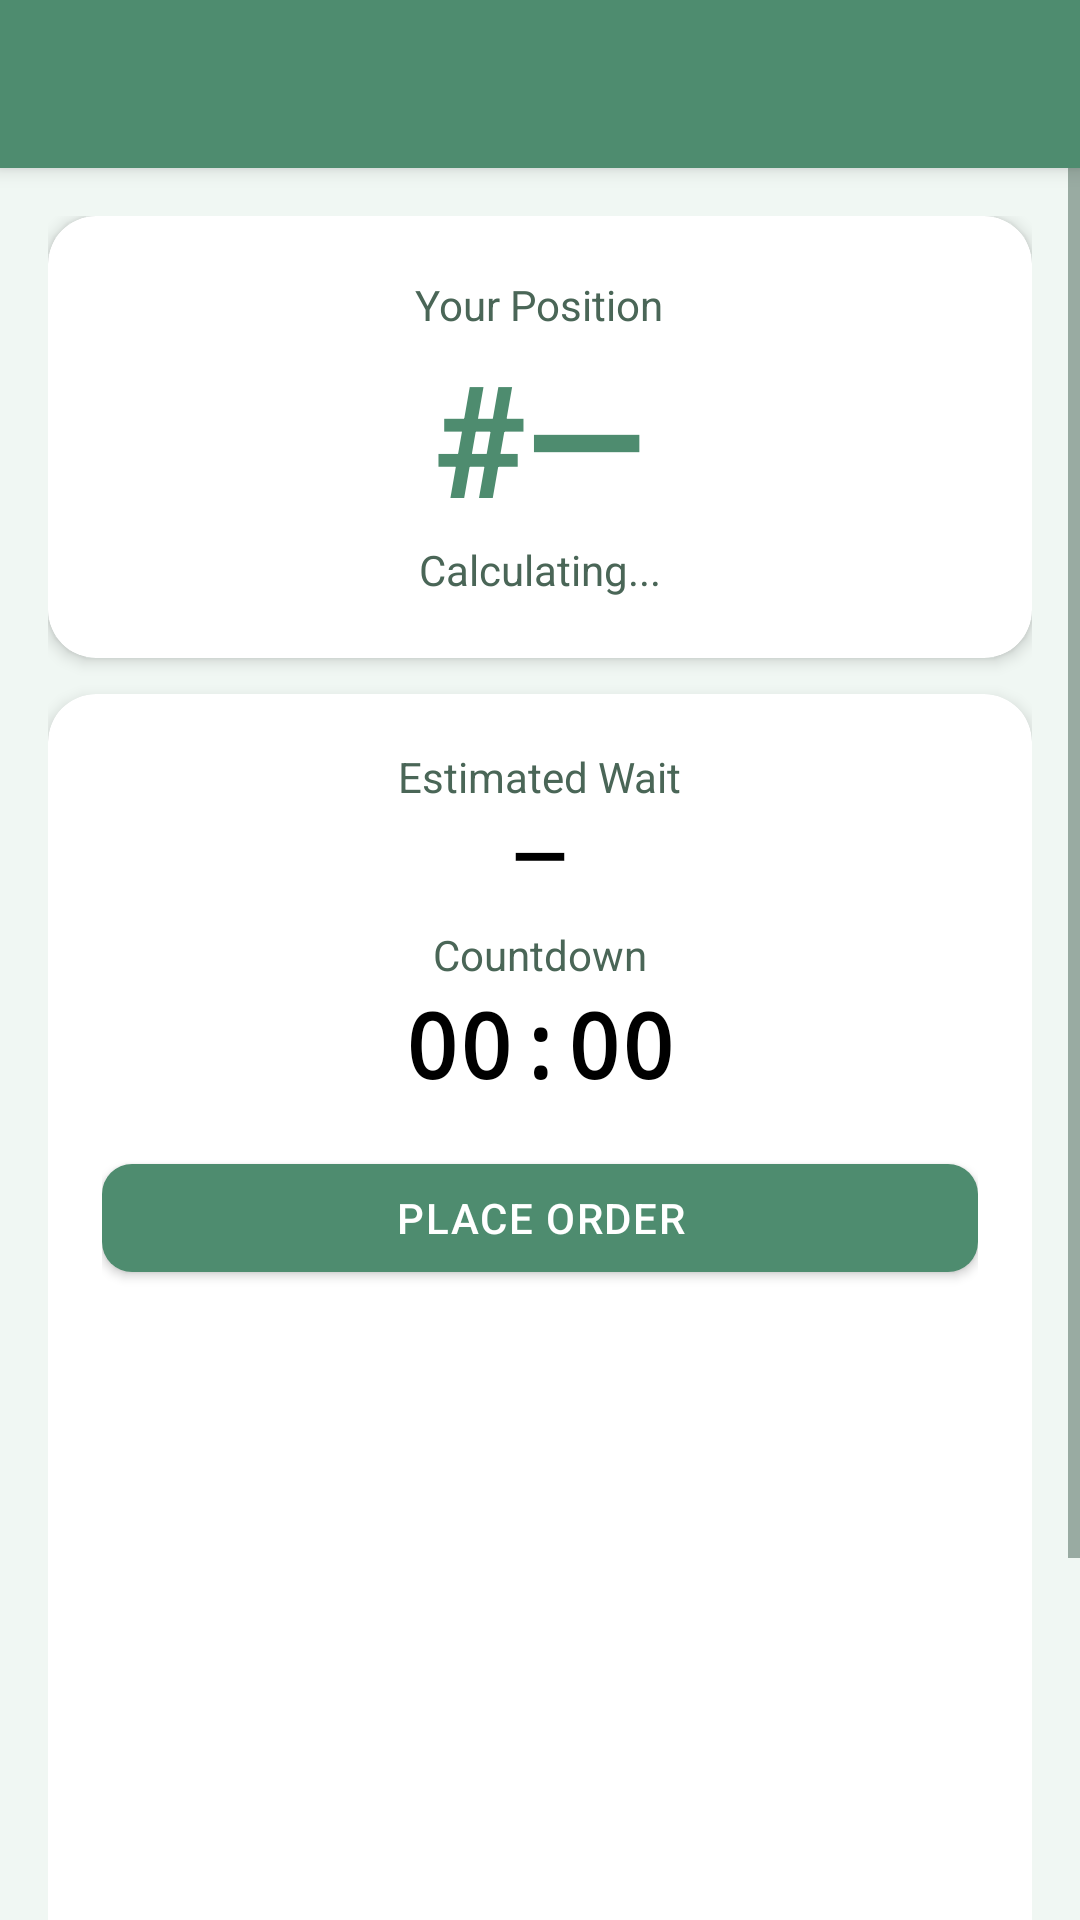

Layout XML and referenced resources for this Android screen:
<!-- AndroidManifest.xml: application theme Theme.QueueLessPlus -->
<!-- res/layout/activity_user_status.xml -->
<?xml version="1.0" encoding="utf-8"?>
<androidx.coordinatorlayout.widget.CoordinatorLayout
    xmlns:android="http://schemas.android.com/apk/res/android"
    xmlns:app="http://schemas.android.com/apk/res-auto"
    android:layout_width="match_parent"
    android:layout_height="match_parent"
    android:background="@color/colorBackground">

    
    <com.google.android.material.appbar.AppBarLayout
        android:layout_width="match_parent"
        android:layout_height="wrap_content">

        <androidx.appcompat.widget.Toolbar
            android:id="@+id/toolbar"
            android:layout_width="match_parent"
            android:layout_height="?attr/actionBarSize"
            android:background="@color/colorPrimary"
            app:titleTextColor="@color/white"/>
    </com.google.android.material.appbar.AppBarLayout>

    
    <ScrollView
        android:layout_width="match_parent"
        android:layout_height="match_parent"
        app:layout_behavior="@string/appbar_scrolling_view_behavior">

        <LinearLayout
            android:layout_width="match_parent"
            android:layout_height="wrap_content"
            android:orientation="vertical"
            android:padding="16dp">

            
            <com.google.android.material.card.MaterialCardView
                android:id="@+id/tvNotifyBanner"
                android:layout_width="match_parent"
                android:layout_height="wrap_content"
                android:visibility="gone"
                android:layout_marginBottom="12dp"
                app:cardBackgroundColor="@color/colorSuccess"
                app:cardCornerRadius="12dp">

                <TextView
                    android:id="@+id/tvBannerText"
                    android:layout_width="match_parent"
                    android:layout_height="wrap_content"
                    android:padding="14dp"
                    android:text=" Almost your turn!"
                    android:textColor="@android:color/white"
                    android:gravity="center"
                    android:textStyle="bold"/>
            </com.google.android.material.card.MaterialCardView>

            
            <com.google.android.material.card.MaterialCardView
                android:layout_width="match_parent"
                android:layout_height="wrap_content"
                android:layout_marginBottom="12dp"
                app:cardCornerRadius="16dp"
                app:cardElevation="3dp">

                <LinearLayout
                    android:layout_width="match_parent"
                    android:layout_height="wrap_content"
                    android:orientation="vertical"
                    android:gravity="center"
                    android:padding="20dp">

                    <TextView
                        android:layout_width="wrap_content"
                        android:layout_height="wrap_content"
                        android:text="Your Position"
                        android:textColor="@color/colorTextSecondary"/>

                    <TextView
                        android:id="@+id/tvPosition"
                        android:layout_width="wrap_content"
                        android:layout_height="wrap_content"
                        android:text="#—"
                        android:textSize="52sp"
                        android:textStyle="bold"
                        android:textColor="@color/colorPrimary"/>

                    <TextView
                        android:id="@+id/tvUsersAhead"
                        android:layout_width="wrap_content"
                        android:layout_height="wrap_content"
                        android:text="Calculating..."
                        android:textColor="@color/colorTextSecondary"/>
                </LinearLayout>
            </com.google.android.material.card.MaterialCardView>

            
            <com.google.android.material.card.MaterialCardView
                android:layout_width="match_parent"
                android:layout_height="wrap_content"
                android:layout_marginBottom="12dp"
                app:cardCornerRadius="16dp"
                app:cardElevation="3dp">

                <LinearLayout
                    android:layout_width="match_parent"
                    android:layout_height="wrap_content"
                    android:orientation="vertical"
                    android:gravity="center"
                    android:padding="18dp">

                    
                    <TextView
                        android:layout_width="wrap_content"
                        android:layout_height="wrap_content"
                        android:text="Estimated Wait"
                        android:textColor="@color/colorTextSecondary"/>

                    <TextView
                        android:id="@+id/tvWaitTime"
                        android:layout_width="wrap_content"
                        android:layout_height="wrap_content"
                        android:text="—"
                        android:textSize="24sp"
                        android:textStyle="bold"
                        android:textColor="@android:color/black"/>

                    
                    <TextView
                        android:layout_width="wrap_content"
                        android:layout_height="wrap_content"
                        android:layout_marginTop="8dp"
                        android:text="Countdown"
                        android:textColor="@color/colorTextSecondary"/>

                    <TextView
                        android:id="@+id/tvCountdown"
                        android:layout_width="wrap_content"
                        android:layout_height="wrap_content"
                        android:text="00:00"
                        android:textSize="30sp"
                        android:textStyle="bold"
                        android:textColor="@android:color/black"
                        android:typeface="monospace"/>

                    
                    <com.google.android.material.button.MaterialButton
                        android:id="@+id/btnOrder"
                        android:layout_width="match_parent"
                        android:layout_height="wrap_content"
                        android:layout_marginTop="14dp"
                        android:text="Place Order"
                        app:cornerRadius="10dp"/>

                    <ImageView
                        android:id="@+id/ivQR"
                        android:layout_width="200dp"
                        android:layout_height="200dp"
                        android:layout_gravity="center"
                        android:layout_marginTop="16dp"/>
                    
                    <TextView
                        android:id="@+id/tvOrder"
                        android:layout_width="wrap_content"
                        android:layout_height="wrap_content"
                        android:layout_marginTop="6dp"
                        android:text="Order: Not placed"
                        android:textColor="@android:color/black"/>

                    <TextView
                        android:id="@+id/tvOrderStatus"
                        android:layout_width="wrap_content"
                        android:layout_height="wrap_content"
                        android:text="Status: waiting"
                        android:textColor="@android:color/black"/>

                </LinearLayout>
            </com.google.android.material.card.MaterialCardView>

            
            <com.google.android.material.button.MaterialButton
                android:id="@+id/btnLeaveQueue"
                style="@style/Widget.MaterialComponents.Button.OutlinedButton"
                android:layout_width="match_parent"
                android:layout_height="56dp"
                android:text="Leave Queue"
                android:textColor="@color/colorError"
                app:strokeColor="@color/colorError"
                app:cornerRadius="12dp"/>

        </LinearLayout>
    </ScrollView>

</androidx.coordinatorlayout.widget.CoordinatorLayout>
<!-- resources referenced by this layout -->
<resources>
  <color name="colorBackground">#F0F7F3</color>
  <color name="colorError">#C0392B</color>
  <color name="colorPrimary">#4E8C6F</color>
  <color name="colorSuccess">#3A7D5A</color>
  <color name="colorTextSecondary">#4A6657</color>
  <color name="white">#FFFFFF</color>
  <style name="Theme.QueueLessPlus" parent="Theme.MaterialComponents.DayNight.NoActionBar">
  
          
          <item name="colorPrimary">@color/colorPrimary</item>
          <item name="colorPrimaryVariant">@color/colorPrimaryDark</item>
          <item name="colorOnPrimary">@color/white</item>
  
          <item name="colorSecondary">@color/colorPrimary</item>
          <item name="colorOnSecondary">@color/white</item>
          <item name="colorSecondaryVariant">@color/colorPrimaryLight</item>
  
          
          <item name="android:colorBackground">@color/colorBackground</item>
          <item name="colorSurface">@color/colorSurface</item>
          <item name="colorSurfaceVariant">@color/colorBackground</item>
  
          
          <item name="android:textColor">@color/colorTextPrimary</item>
          <item name="android:textColorPrimary">@color/colorTextPrimary</item>
          <item name="android:textColorSecondary">@color/colorTextSecondary</item>
          <item name="android:textColorHint">@color/colorTextHint</item>
  
          
          <item name="colorOnSurface">@color/colorTextPrimary</item>
          <item name="hintTextColor">@color/colorTextHint</item>
  
          
          <item name="android:statusBarColor" tools:targetApi="l">@color/colorPrimaryDark</item>
  
          
          <item name="android:windowBackground">@color/colorBackground</item>
  
          
          <item name="textInputStyle">@style/QueueLess.TextInputLayout</item>
  
          
          <item name="materialButtonStyle">@style/QueueLess.Button</item>
  
      </style>
  <color name="colorPrimaryDark">#336B52</color>
  <color name="colorPrimaryLight">#6EAA8A</color>
  <color name="colorSurface">#FFFFFF</color>
  <color name="colorTextPrimary">#1A2920</color>
  <color name="colorTextHint">#A0B8AE</color>
  <style name="QueueLess.TextInputLayout" parent="Widget.MaterialComponents.TextInputLayout.OutlinedBox">
          <item name="boxCornerRadiusTopStart">8dp</item>
          <item name="boxCornerRadiusTopEnd">8dp</item>
          <item name="boxCornerRadiusBottomStart">8dp</item>
          <item name="boxCornerRadiusBottomEnd">8dp</item>
          <item name="android:textColor">@color/colorTextPrimary</item>
          <item name="android:textColorHint">@color/colorTextHint</item>
          <item name="hintTextColor">@color/colorTextSecondary</item>
          <item name="boxStrokeColor">@color/colorPrimary</item>
          <item name="colorOnSurface">@color/colorTextPrimary</item>
      </style>
  <style name="QueueLess.Button" parent="Widget.MaterialComponents.Button">
          <item name="cornerRadius">8dp</item>
          <item name="android:textSize">14sp</item>
          <item name="android:letterSpacing">0.04</item>
          <item name="android:textAllCaps">true</item>
          <item name="backgroundTint">@color/colorPrimary</item>
      </style>
</resources>
